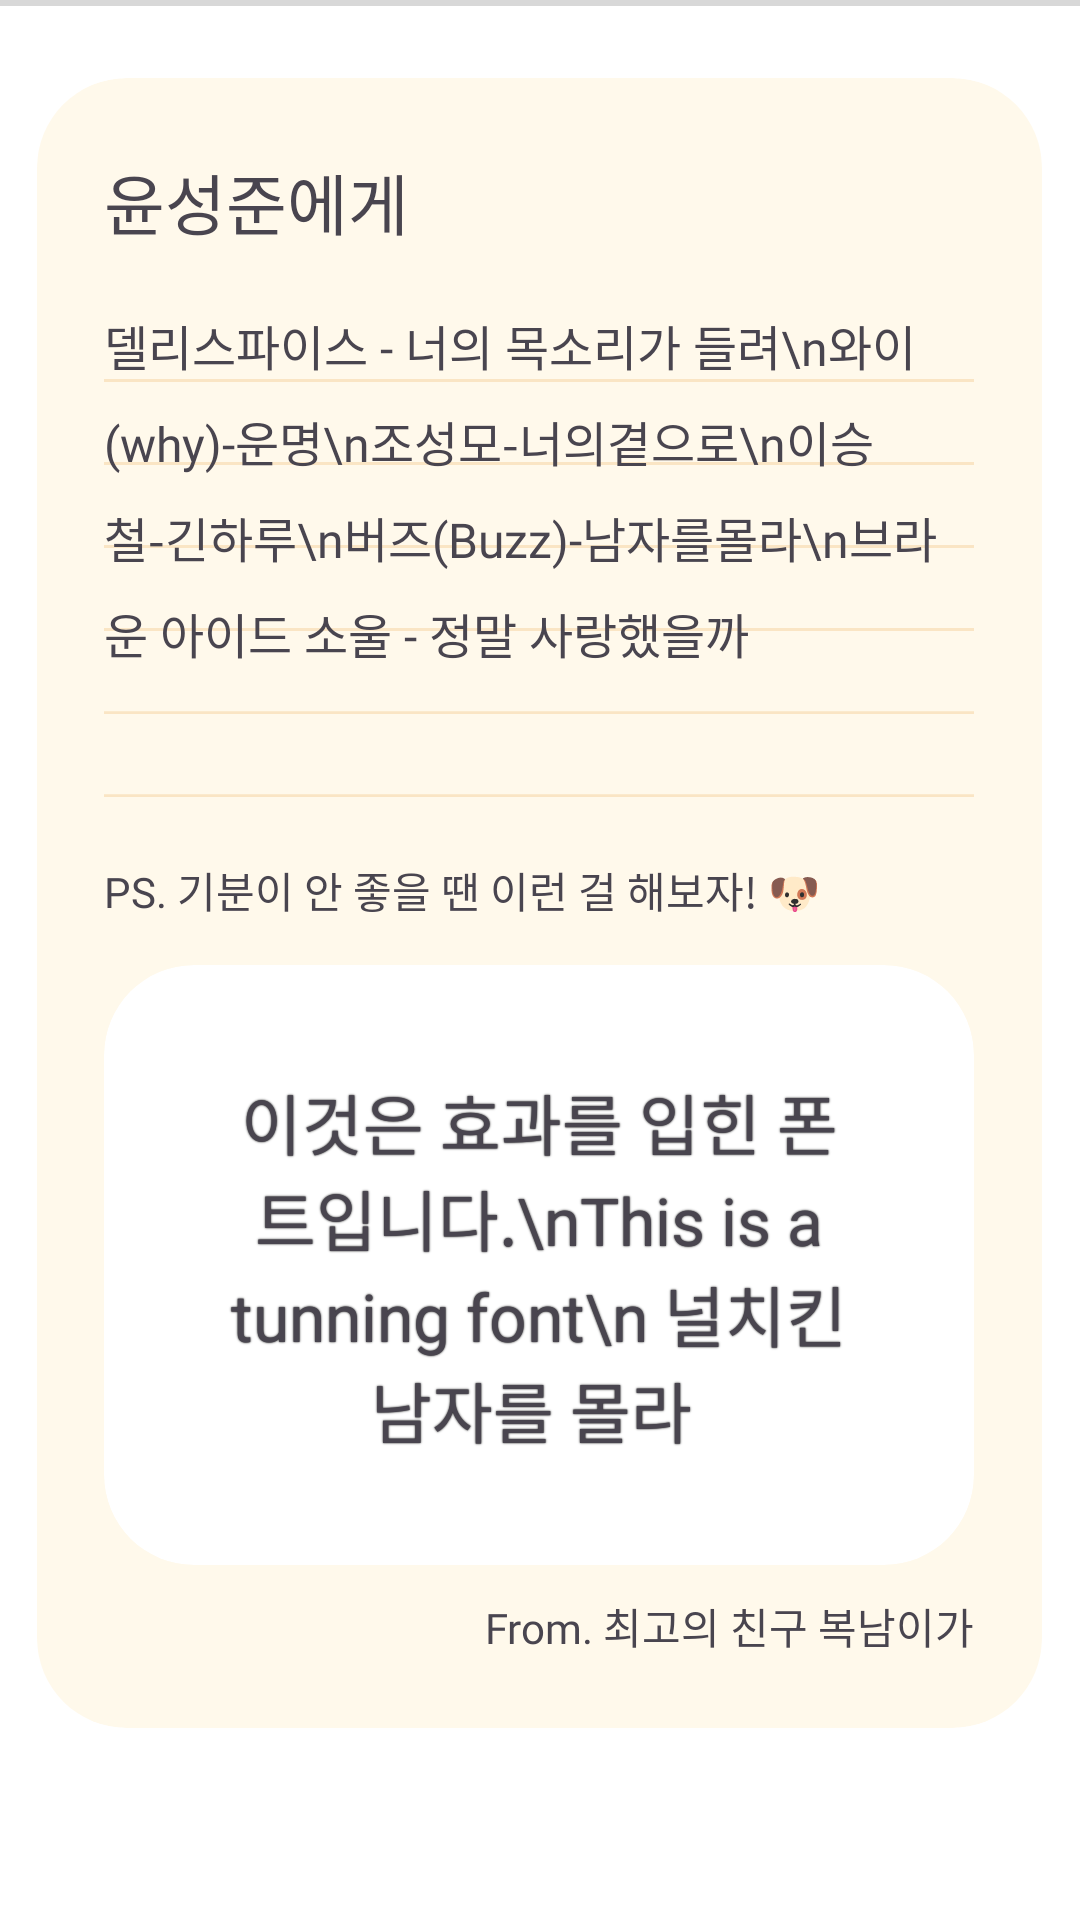

Write the Android layout XML for this screen, with the resource values it uses.
<!-- AndroidManifest.xml: application theme Theme.PatPat -->
<!-- res/layout/fragment_letter.xml -->
<?xml version="1.0" encoding="utf-8"?>
<layout
    xmlns:tools="http://schemas.android.com/tools"
    xmlns:android="http://schemas.android.com/apk/res/android"
    xmlns:app="http://schemas.android.com/apk/res-auto">


    <LinearLayout
        android:background="@color/white"
        android:layout_width="match_parent"
        android:layout_height="match_parent"
        tools:context=".ui.chat.ChattingFragment"
        android:orientation="vertical"
        android:gravity="center_horizontal">


        <LinearLayout
            android:layout_width="match_parent"
            android:layout_height="2dp"
            android:background="#D8D8D8"
            app:layout_constraintTop_toBottomOf="@+id/appBarLayout"
            android:layout_marginBottom="4dp" />


        <androidx.cardview.widget.CardView
            android:layout_width="335dp"
            android:layout_height="550dp"
            app:cardCornerRadius="30dp"
            app:cardElevation="0dp"
            android:layout_marginTop="20dp">

            <LinearLayout
                android:id="@+id/letter_cardFrame"
                android:gravity="center_horizontal"
                android:layout_gravity="center"
                android:layout_width="match_parent"
                android:layout_height="match_parent"
                android:background="@drawable/letter_contentsframe"
                android:orientation="vertical">

                <TextView
                    android:id="@+id/letter_send_user"
                    android:layout_width="290dp"
                    android:layout_height="wrap_content"
                    android:layout_marginTop="25dp"
                    android:text="윤성준에게"
                    android:textSize="22sp"
                    android:fontFamily="@font/pretendard_bold"/>

                <FrameLayout
                    android:layout_marginTop="20dp"
                    android:layout_width="290dp"
                    android:layout_height="168dp">

                    <LinearLayout
                        android:layout_width="wrap_content"
                        android:layout_height="wrap_content"
                        android:orientation="vertical">
                        <View
                            android:layout_width="match_parent"
                            android:layout_height="23dp"
                            android:background="@android:color/transparent" />

                        <View
                            android:id="@+id/letter_lineFrame"
                            android:layout_width="match_parent"
                            android:layout_height="140dp"
                            android:background="@drawable/letter_lineframe"/>
                    </LinearLayout>


                    <TextView
                        android:id="@+id/letter_send_content"
                        android:layout_width="match_parent"
                        android:layout_height="match_parent"
                        android:maxWidth="290dp"
                        android:lineSpacingExtra="8.5dp"
                        android:textAlignment="textStart"
                        android:text="델리스파이스 - 너의 목소리가 들려\n와이(why)-운명\n조성모-너의곁으로\n이승철-긴하루\n버즈(Buzz)-남자를몰라\n브라운 아이드 소울 - 정말 사랑했을까"
                        android:textSize="16sp"
                        android:fontFamily="@font/pretendard_medium"/>


                </FrameLayout>

                <TextView
                    android:id="@+id/letter_send_ps"
                    android:layout_marginTop="15dp"
                    android:layout_width="290dp"
                    android:layout_height="wrap_content"
                    android:text="@string/letterPs1"
                    android:fontFamily="@font/pretendard_medium"/>


                <androidx.cardview.widget.CardView

                    android:layout_width="290dp"
                    android:layout_height="200dp"
                    app:cardCornerRadius="30dp"
                    app:cardElevation="0dp"
                    android:layout_marginTop="15dp">

                    <TextView
                        android:id="@+id/letter_send_comment"
                        android:layout_width="220dp"
                        android:layout_height="150dp"
                        android:layout_gravity="center"
                        android:gravity="center"
                        android:fontFamily="@font/nanum_glad"
                        android:shadowColor="#000000"
                        android:shadowDx="0"
                        android:shadowDy="0"
                        android:textSize="22sp"
                        android:shadowRadius="1"
                        android:text="이것은 효과를 입힌 폰트입니다.\nThis is a tunning font\n 널치킨 남자를 몰라 "
                        android:visibility="visible"/>
                    
                    <ImageView
                        android:id="@+id/letter_send_image"
                        android:layout_width="200dp"
                        android:layout_height="160dp"
                        android:layout_gravity="center"
                        android:visibility="visible"/>


                </androidx.cardview.widget.CardView>

                <TextView
                    android:id="@+id/letter_send_from"
                    android:layout_marginTop="10dp"
                    android:layout_width="290dp"
                    android:layout_height="wrap_content"
                    android:textAlignment="textEnd"
                    android:text="@string/letterFrom1"
                    android:fontFamily="@font/pretendard_medium"/>

            </LinearLayout>
        </androidx.cardview.widget.CardView>





    </LinearLayout>


</layout>
<!-- resources referenced by this layout -->
<resources>
  <color name="white">#FFFFFFFF</color>
  <!-- drawable letter_contentsframe (drawable) -->
  <vector xmlns:android="http://schemas.android.com/apk/res/android"
      android:width="335dp"
      android:height="573dp"
      android:viewportWidth="335"
      android:viewportHeight="573">
    <path
        android:pathData="M30,0L305,0A30,30 0,0 1,335 30L335,543A30,30 0,0 1,305 573L30,573A30,30 0,0 1,0 543L0,30A30,30 0,0 1,30 0z"
        android:fillColor="#FFF6DE"
        android:fillAlpha="0.6"/>
  </vector>
  <!-- drawable letter_lineframe (drawable) -->
  <vector xmlns:android="http://schemas.android.com/apk/res/android"
      android:width="290dp"
      android:height="142dp"
      android:viewportWidth="290"
      android:viewportHeight="142">
  
  
    <path
        android:strokeWidth="1"
        android:pathData="M-0,0.5L290,0.5"
        android:strokeAlpha="0.5"
        android:fillColor="#00000000"
        android:strokeColor="#F4D09C"/>
    <path
        android:strokeWidth="1"
        android:pathData="M-0,28.57L290,28.57"
        android:strokeAlpha="0.5"
        android:fillColor="#00000000"
        android:strokeColor="#F4D09C"/>
    <path
        android:strokeWidth="1"
        android:pathData="M-0,56.64L290,56.64"
        android:strokeAlpha="0.5"
        android:fillColor="#00000000"
        android:strokeColor="#F4D09C"/>
    <path
        android:strokeWidth="1"
        android:pathData="M-0,84.71L290,84.71"
        android:strokeAlpha="0.5"
        android:fillColor="#00000000"
        android:strokeColor="#F4D09C"/>
    <path
        android:strokeWidth="1"
        android:pathData="M-0,112.79L290,112.79"
        android:strokeAlpha="0.5"
        android:fillColor="#00000000"
        android:strokeColor="#F4D09C"/>
    <path
        android:strokeWidth="1"
        android:pathData="M-0,140.86L290,140.86"
        android:strokeAlpha="0.5"
        android:fillColor="#00000000"
        android:strokeColor="#F4D09C"/>
  
  
  </vector>
  <string name="letterFrom1">From. 최고의 친구 복남이가</string>
  <string name="letterPs1">PS. 기분이 안 좋을 땐 이런 걸 해보자! 🐶</string>
  <style name="Theme.PatPat" parent="Base.Theme.PatPat" />
  <style name="Base.Theme.PatPat" parent="Theme.Material3.DayNight.NoActionBar">
          
          
          <item name="android:statusBarColor">@color/white</item>"
          <item name="android:windowIsTranslucent">true</item>
          <item name="android:windowLightStatusBar">true</item>
      </style>
</resources>
